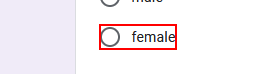
Task: selectors
Workflow: Wildcard

Step 1: click on the element '"+StrGender+"' in window 'student form' (firefox.exe)

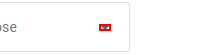
Step 2: click on the element

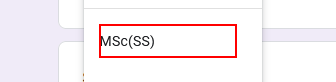
Step 3: click on the element 'MSc(SS)'

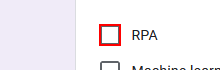
Step 4: click on the label '"+item.ToString+"' in window 'student form' (firefox.exe)

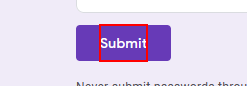
Step 5: click on the element 'Submit'
